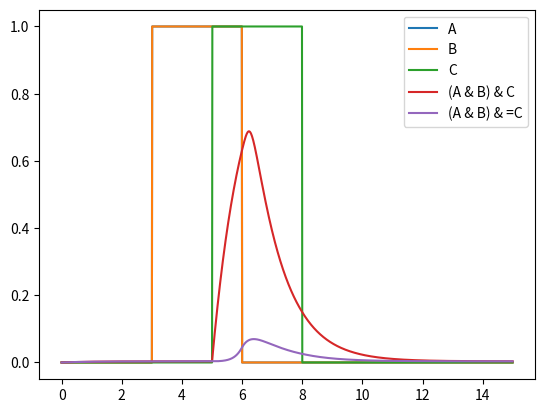

Here is the Python script that generated this plot:
import numpy as np
import matplotlib.pyplot as plt

dt = 0.01

# parametrized S-shaped response
class Cutoff:
    def __init__(self):
        self.ymax = 1
        self.ymin = 0
        self.k = 0.3
        self.n = 4.7

    def steady_state(self, x):
        return self.ymin + (self.ymax - self.ymin) / (1 + (x / self.k) ** self.n)


# non-instantaneous processes
class Timer:
    def __init__(self):
        self.tau_emit = 1
        self.tau_decay = 1

# a combinator is any logical gate
class Combinator:
    def __init__(self, cutoff):
        self.cutoff = cutoff

class Not(Combinator):
    def response(self, x):
        return self.cutoff.steady_state(x)

class Same(Combinator):
    def response(self, x):
        return self.cutoff.steady_state(1 - x)

class And(Combinator):
    def response(self, x, y):
        return self.cutoff.steady_state(1 - x * y)

class Or(Combinator):
    def response(self, x, y):
        return self.cutoff.steady_state((1-x) * (1-y))

class Nor(Combinator):
    def response(self, x, y):
        return self.cutoff.steady_state(1 - (1-x) * (1-y))

class Nand(Combinator):
    def response(self, x, y):
        return self.cutoff.steady_state(x * y)

# instanciation of a logical gate takes
# - the gate description
# - time variation parameters
# - the 
class Gate:
    def __init__(self, name, combinator, timer, *inputs):
        self.name = name
        self.combinator = combinator
        self.timer = timer
        self.inputs = inputs
        self.output = [0]

    def plot_static(self, xrange, yrange):
        fig = plt.figure()
        ax = plt.axes(projection='3d')
        x = np.linspace(*xrange, 100)
        y = np.linspace(*yrange, 100)
        X, Y = np.meshgrid(x, y)
        Z = self.combinator.response(X, Y)
        ax.plot_surface(X, Y, Z, rstride=1, cstride=1, cmap='viridis', edgecolor='none')
        plt.show()

    def out(self, t):
        while len(self.output) <= t:
            t2 = len(self.output)
            ins = [i.out(t2) for i in self.inputs]
            response = self.combinator.response(*ins)
            down = self.output[t2-1] * dt / self.timer.tau_decay
            up = response * dt / self.timer.tau_emit
            self.output.append(self.output[t2-1] + up - down)
        return self.output[t]

class Input:
    def __init__(self, name, ind):
        self.name = name
        self.ind = ind # should be a float -> [0,1] function that tells the value
        self.output = [ind(0)]

    def out(self, t):
        while len(self.output) <= t:
            self.output.append(self.ind(len(self.output) * dt))
        return self.output[t]


class Circuit:
    def __init__(self, *gates):
        self.gates = gates

    def run(self, tmax):
        imax = int(tmax / dt)
        for t in range(imax):
            for g in self.gates:
                g.out(t)
        for g in self.gates:
            plt.plot([i*dt for i in range(imax)], g.output, label=g.name)
        plt.legend()
        plt.show()


pulse = 3
start = 3
delay_ab = 0
delay_ac = 2
a = Input("A", lambda t: 1 if start < t < start+pulse else 0)
b = Input("B", lambda t: 1 if start+delay_ab < t < start+pulse+delay_ab else 0)
c = Input("C", lambda t: 1 if start+delay_ac < t < start+pulse+delay_ac else 0)
aeb = Gate("A & B", And(Cutoff()), Timer(), a, b)
aebec = Gate("(A & B) & C", And(Cutoff()), Timer(), aeb, c)
sc = Gate("=C", Same(Cutoff()), Timer(), c)
aebesc = Gate("(A & B) & =C", And(Cutoff()), Timer(), aeb, sc)
c = Circuit(a, b, c, aebec, aebesc)
c.run(15)
